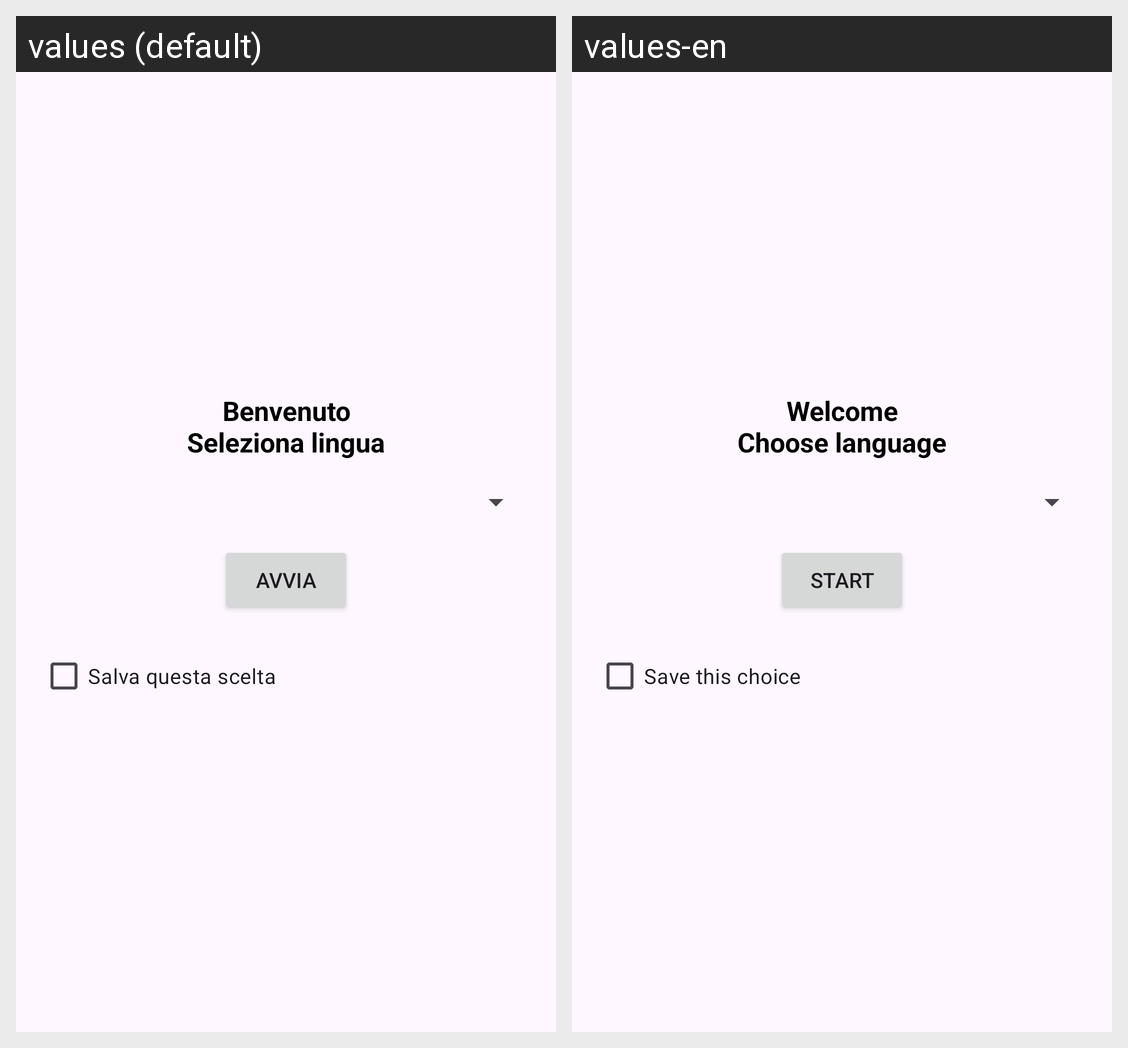

Locale-by-locale string values for the Android screen shown in this grid:
Android screen res/layout/fragment_welcome.xml rendered under 2 locales, left to right: values (default), values-en. Device: Nexus 5 (rendered at 1080×1920; each locale shown at half size, 540×960, under a caption strip naming it); theme Theme.FetchNewsAPI.
Strings drawn on this screen, with the default value and each locale's value (text and hints the layout hard-codes, and strings that could not be matched under every locale, appear in the picture but are not listed):

welcome
  values: Benvenuto
      Seleziona lingua
  values-en: Welcome
      Choose language

start
  values: Avvia
  values-en: Start

save_preference
  values: Salva questa scelta
  values-en: Save this choice
